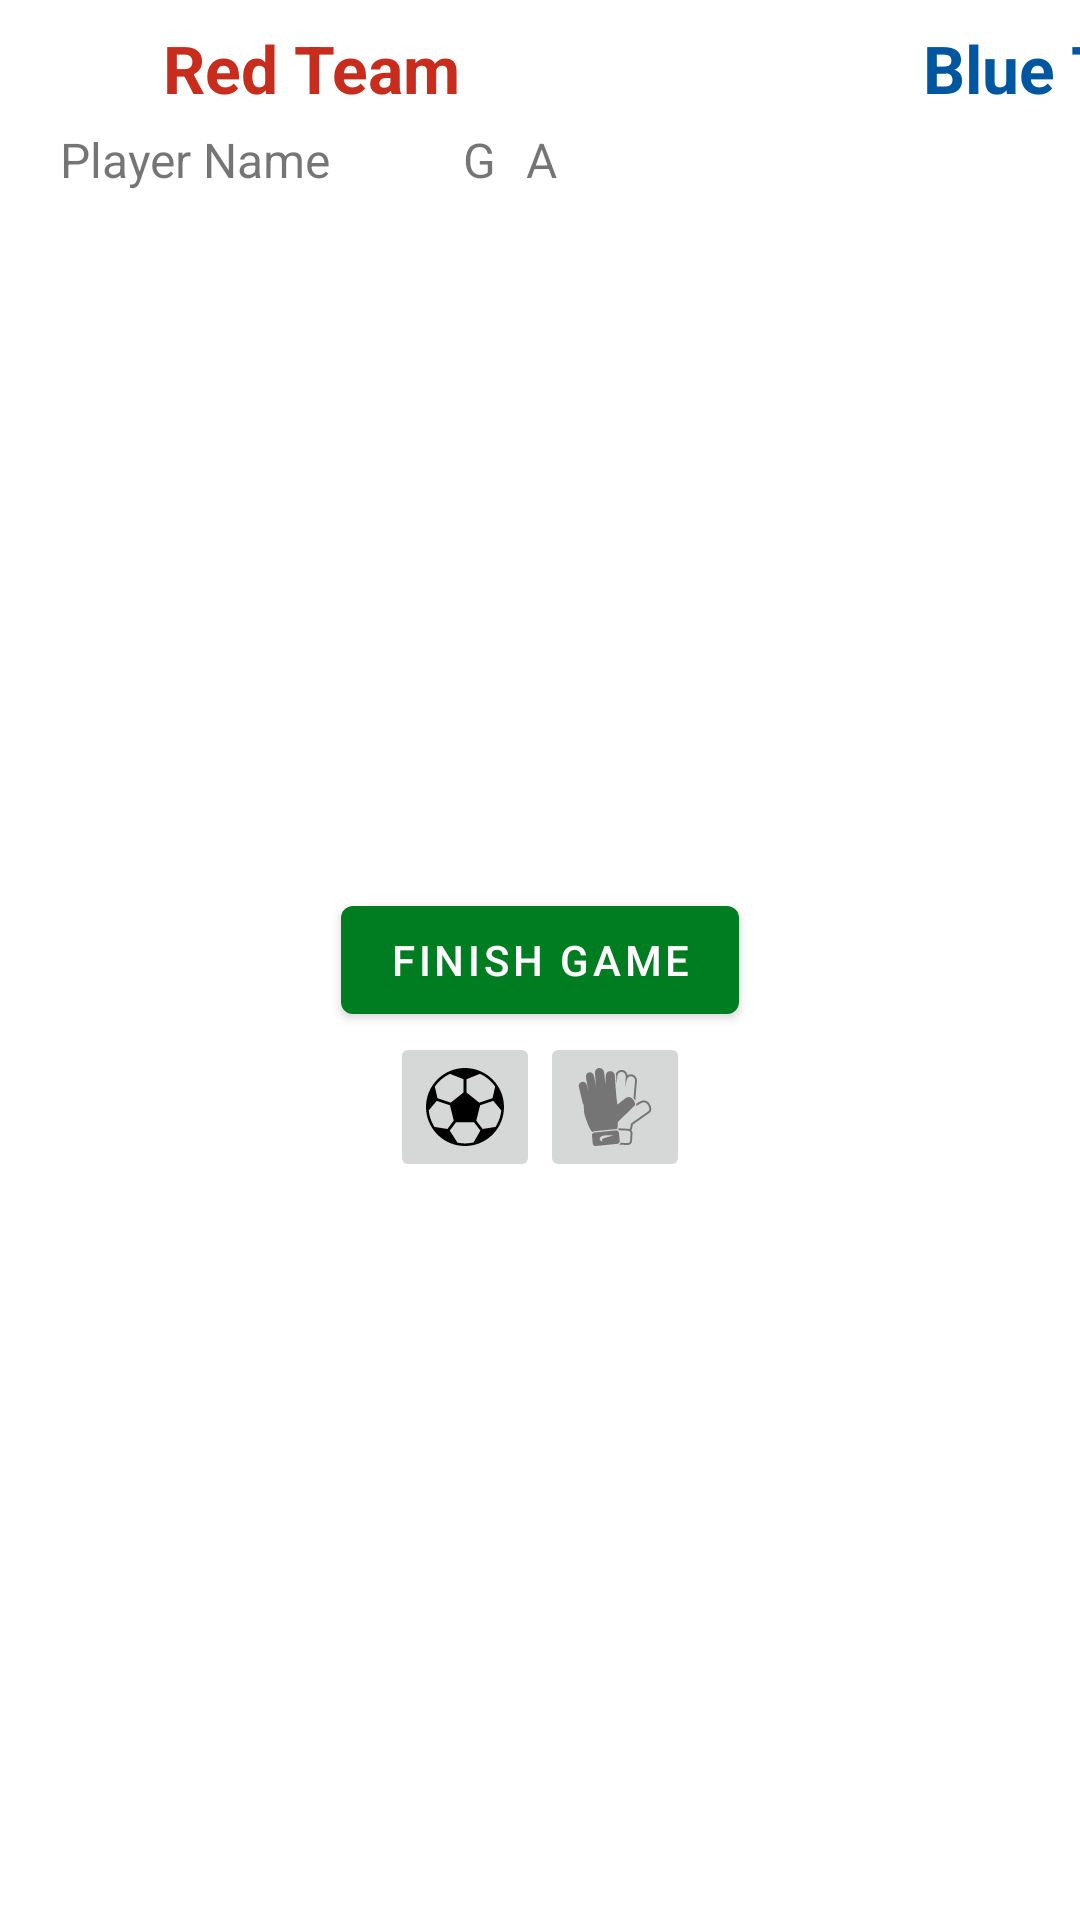

Here is an Android app screen rendered from its layout file. Give the layout XML and the strings, colors and styles it references.
<!-- AndroidManifest.xml: application theme GreenTheme -->
<!-- res/layout/activity_game_results.xml -->
<?xml version="1.0" encoding="utf-8"?>
<androidx.constraintlayout.widget.ConstraintLayout xmlns:android="http://schemas.android.com/apk/res/android"
    xmlns:app="http://schemas.android.com/apk/res-auto"
    xmlns:tools="http://schemas.android.com/tools"
    android:layout_width="match_parent"
    android:layout_height="match_parent"
    tools:context=".Activities.MatchResultsActivity">


    <TextView
        android:id="@+id/red_team_title_result"
        android:layout_width="wrap_content"
        android:layout_height="wrap_content"
        android:layout_marginStart="8dp"
        android:layout_marginTop="8dp"
        android:text="@string/red_team_name"
        android:textColor="@color/redTeamColor"
        android:textSize="22sp"
        android:textStyle="bold"
        app:layout_constraintEnd_toEndOf="@+id/red_team_player_bar"
        app:layout_constraintStart_toStartOf="@+id/red_team_player_bar"
        app:layout_constraintTop_toTopOf="parent" />

    <androidx.appcompat.widget.LinearLayoutCompat
        android:id="@+id/red_team_player_bar"
        android:layout_width="200dp"
        android:layout_height="wrap_content"
        app:layout_constraintStart_toStartOf="parent"
        app:layout_constraintTop_toBottomOf="@id/red_team_title_result">

        <TextView
            android:id="@+id/red_team_player_name"
            android:layout_width="wrap_content"
            android:layout_height="wrap_content"
            android:paddingStart="20dp"
            android:paddingTop="5dp"
            android:paddingEnd="5dp"
            android:text="Player Name"
            android:textSize="16sp"
            app:layout_constraintStart_toStartOf="parent"
            app:layout_constraintTop_toTopOf="parent" />

        <TextView
            android:id="@+id/red_team_player_goals"
            android:layout_width="wrap_content"
            android:layout_height="wrap_content"
            android:paddingStart="39dp"
            android:paddingTop="5dp"
            android:paddingEnd="5dp"
            android:text="G"
            android:textSize="16sp"
            app:layout_constraintStart_toStartOf="parent"
            app:layout_constraintTop_toTopOf="parent" />

        <TextView
            android:id="@+id/red_team_player_assists"
            android:layout_width="wrap_content"
            android:layout_height="wrap_content"
            android:paddingStart="5dp"
            android:paddingTop="5dp"
            android:paddingEnd="5dp"
            android:text="A"
            android:textSize="16sp"
            app:layout_constraintStart_toStartOf="parent"
            app:layout_constraintTop_toTopOf="parent" />
    </androidx.appcompat.widget.LinearLayoutCompat>

    <androidx.recyclerview.widget.RecyclerView
        android:id="@+id/red_team_recycler_view"
        android:layout_width="wrap_content"
        android:layout_height="wrap_content"
        app:layout_constraintStart_toStartOf="parent"
        app:layout_constraintTop_toBottomOf="@id/red_team_player_bar"

        tools:listitem="@layout/player_game_result_item" />

    <TextView
        android:id="@+id/blue_team_title_result"
        android:layout_width="wrap_content"
        android:layout_height="wrap_content"

        android:layout_marginTop="8dp"
        android:text="@string/blue_team_name"
        android:textColor="@color/blueTeamColor"
        android:textSize="22sp"
        android:textStyle="bold"
        app:layout_constraintEnd_toEndOf="@+id/blue_team_recycler_view"
        app:layout_constraintStart_toStartOf="@+id/blue_team_recycler_view"
        app:layout_constraintTop_toTopOf="parent" />

    <androidx.appcompat.widget.LinearLayoutCompat
        android:id="@+id/blue_team_player_bar"
        android:layout_width="wrap_content"
        android:layout_height="wrap_content"
        app:layout_constraintStart_toStartOf="@id/blue_team_recycler_view"
        app:layout_constraintTop_toBottomOf="@id/blue_team_title_result">

        <TextView
            android:id="@+id/blue_team_player_name"
            android:layout_width="wrap_content"
            android:layout_height="wrap_content"
            android:paddingStart="20dp"
            android:paddingTop="5dp"
            android:paddingEnd="5dp"
            android:text="Player Name"
            android:textSize="16sp"
            app:layout_constraintStart_toStartOf="parent"
            app:layout_constraintTop_toTopOf="parent" />

        <TextView
            android:id="@+id/blue_team_player_goals"
            android:layout_width="wrap_content"
            android:layout_height="wrap_content"
            android:paddingStart="39dp"
            android:paddingTop="5dp"
            android:paddingEnd="5dp"
            android:text="G"
            android:textSize="16sp"
            app:layout_constraintStart_toStartOf="parent"
            app:layout_constraintTop_toTopOf="parent" />

        <TextView
            android:id="@+id/blue_team_player_assists"
            android:layout_width="wrap_content"
            android:layout_height="wrap_content"
            android:paddingStart="5dp"
            android:paddingTop="5dp"
            android:paddingEnd="5dp"
            android:text="A"
            android:textSize="16sp"
            app:layout_constraintStart_toStartOf="parent"
            app:layout_constraintTop_toTopOf="parent" />
    </androidx.appcompat.widget.LinearLayoutCompat>

    <androidx.recyclerview.widget.RecyclerView
        android:id="@+id/blue_team_recycler_view"
        android:layout_width="wrap_content"
        android:layout_height="wrap_content"
        app:layout_constraintEnd_toEndOf="parent"
        app:layout_constraintTop_toBottomOf="@id/blue_team_player_bar"
        tools:listitem="@layout/player_game_result_item" />

    <com.google.android.material.button.MaterialButton
        android:id="@+id/finish_game_button"
        android:layout_width="wrap_content"
        android:layout_height="wrap_content"
        android:layout_marginStart="8dp"
        android:layout_marginTop="8dp"
        android:layout_marginEnd="8dp"
        android:layout_marginBottom="8dp"
        android:text="Finish Game"
        app:layout_constraintBottom_toBottomOf="parent"
        app:layout_constraintEnd_toEndOf="parent"
        app:layout_constraintStart_toStartOf="parent"
        app:layout_constraintTop_toTopOf="parent" />

    <androidx.appcompat.widget.LinearLayoutCompat
        android:id="@+id/buttons_bar"
        android:layout_width="wrap_content"
        android:layout_height="wrap_content"
        android:orientation="horizontal"
        app:layout_constraintEnd_toEndOf="@id/blue_team_recycler_view"
        app:layout_constraintStart_toStartOf="@id/red_team_recycler_view"
        app:layout_constraintTop_toBottomOf="@+id/finish_game_button">

        <androidx.appcompat.widget.AppCompatImageButton
            android:id="@+id/add_goal_button"
            android:layout_width="50dp"
            android:layout_height="50dp"
            android:layout_gravity="center"
            android:adjustViewBounds="true"
            android:scaleType="fitCenter"
            android:src="@drawable/ic_football_black" />

        <androidx.appcompat.widget.AppCompatImageButton
            android:id="@+id/add_assist_button"
            android:layout_width="50dp"
            android:layout_height="50dp"
            android:layout_gravity="center"
            android:adjustViewBounds="true"
            android:scaleType="fitCenter"
            android:src="@drawable/ic_assist" />
    </androidx.appcompat.widget.LinearLayoutCompat>

    <com.google.android.material.textview.MaterialTextView
        android:id="@+id/button_message"
        android:layout_width="0dp"
        android:layout_height="wrap_content"
        android:layout_marginStart="8dp"
        android:layout_marginEnd="8dp"
        android:textAlignment="center"
        app:layout_constraintEnd_toStartOf="@+id/blue_team_recycler_view"
        app:layout_constraintStart_toEndOf="@+id/red_team_recycler_view"
        app:layout_constraintTop_toBottomOf="@+id/buttons_bar" />

    <com.google.android.material.textview.MaterialTextView
        android:id="@+id/game_score"
        android:layout_width="wrap_content"
        android:layout_height="wrap_content"
        android:layout_marginStart="8dp"
        android:layout_marginEnd="8dp"
        android:layout_marginBottom="8dp"
        android:textColor="#000000"
        android:textSize="40sp"
        android:textStyle="bold"
        app:layout_constraintBottom_toTopOf="@+id/finish_game_button"
        app:layout_constraintEnd_toEndOf="parent"
        app:layout_constraintStart_toStartOf="parent" />
</androidx.constraintlayout.widget.ConstraintLayout>
<!-- res/layout/player_game_result_item.xml (included above) -->
<?xml version="1.0" encoding="utf-8"?>
<androidx.cardview.widget.CardView xmlns:android="http://schemas.android.com/apk/res/android"
    android:layout_width="wrap_content"
    android:layout_height="wrap_content"
    xmlns:app="http://schemas.android.com/apk/res-auto">

    <androidx.constraintlayout.widget.ConstraintLayout
        android:layout_width="200dp"
        android:layout_height="wrap_content"
        android:paddingTop="2dp"
        android:paddingBottom="2dp"
        android:paddingStart="10dp"
        android:paddingEnd="10dp"
        android:layout_marginTop="4dp"
        android:layout_marginBottom="4dp">
        <TextView
            android:id="@+id/result_player_name"
            android:layout_width="wrap_content"
            android:layout_height="wrap_content"
            app:layout_constrainedWidth="true"
            app:layout_constraintBottom_toBottomOf="parent"
            app:layout_constraintTop_toTopOf="parent"
            app:layout_constraintStart_toStartOf="parent"
            app:layout_constraintEnd_toStartOf="@id/result_goals_number"
            app:layout_constraintHorizontal_bias="0.0"
            android:layout_marginEnd="2dp"
            android:ellipsize="end"
            android:maxLines="1"
            android:paddingRight="5dp"
            android:text="Yohai Mazuz"
            android:textColor="#000000"
            android:textSize="18sp" />

        <TextView
            android:id="@+id/result_goals_number"
            android:layout_width="wrap_content"
            android:layout_height="wrap_content"
            app:layout_constraintBottom_toBottomOf="parent"
            app:layout_constraintTop_toTopOf="parent"
            app:layout_constraintEnd_toStartOf="@id/result_assists_number"
            android:text="0"
            android:textColor="#000000"
            android:textSize="18sp"
            android:textStyle="bold"
            android:paddingLeft="5dp"
            android:paddingRight="5dp"/>
        <TextView
            android:id="@+id/result_assists_number"
            android:layout_width="wrap_content"
            android:layout_height="wrap_content"
            app:layout_constraintBottom_toBottomOf="parent"
            app:layout_constraintTop_toTopOf="parent"
            app:layout_constraintEnd_toEndOf="parent"
            android:paddingLeft="5dp"
            android:paddingRight="5dp"
            android:text="0"
            android:textColor="#000000"
            android:textSize="18sp"/>
    </androidx.constraintlayout.widget.ConstraintLayout>
</androidx.cardview.widget.CardView>
<!-- resources referenced by this layout -->
<resources>
  <color name="blueTeamColor">#0057a0</color>
  <color name="redTeamColor">#C72C1C</color>
  <!-- drawable ic_assist: vector/xml drawable (drawable, 5449 chars, omitted) -->
  <!-- drawable ic_football_black: vector/xml drawable (drawable, 2633 chars, omitted) -->
  <string name="blue_team_name">Blue Team</string>
  <string name="red_team_name">Red Team</string>
  <style name="GreenTheme" parent="Theme.MaterialComponents.Light.DarkActionBar">
          <item name="colorPrimary">@color/greenPrimary</item>
          <item name="colorPrimaryDark">@color/greenPrimaryDark</item>
          <item name="colorAccent">@color/turquoiseAccent</item>
      </style>
  <color name="greenPrimary">#007c21</color>
  <color name="greenPrimaryDark">#006c11</color>
  <color name="turquoiseAccent">#008b80</color>
</resources>
